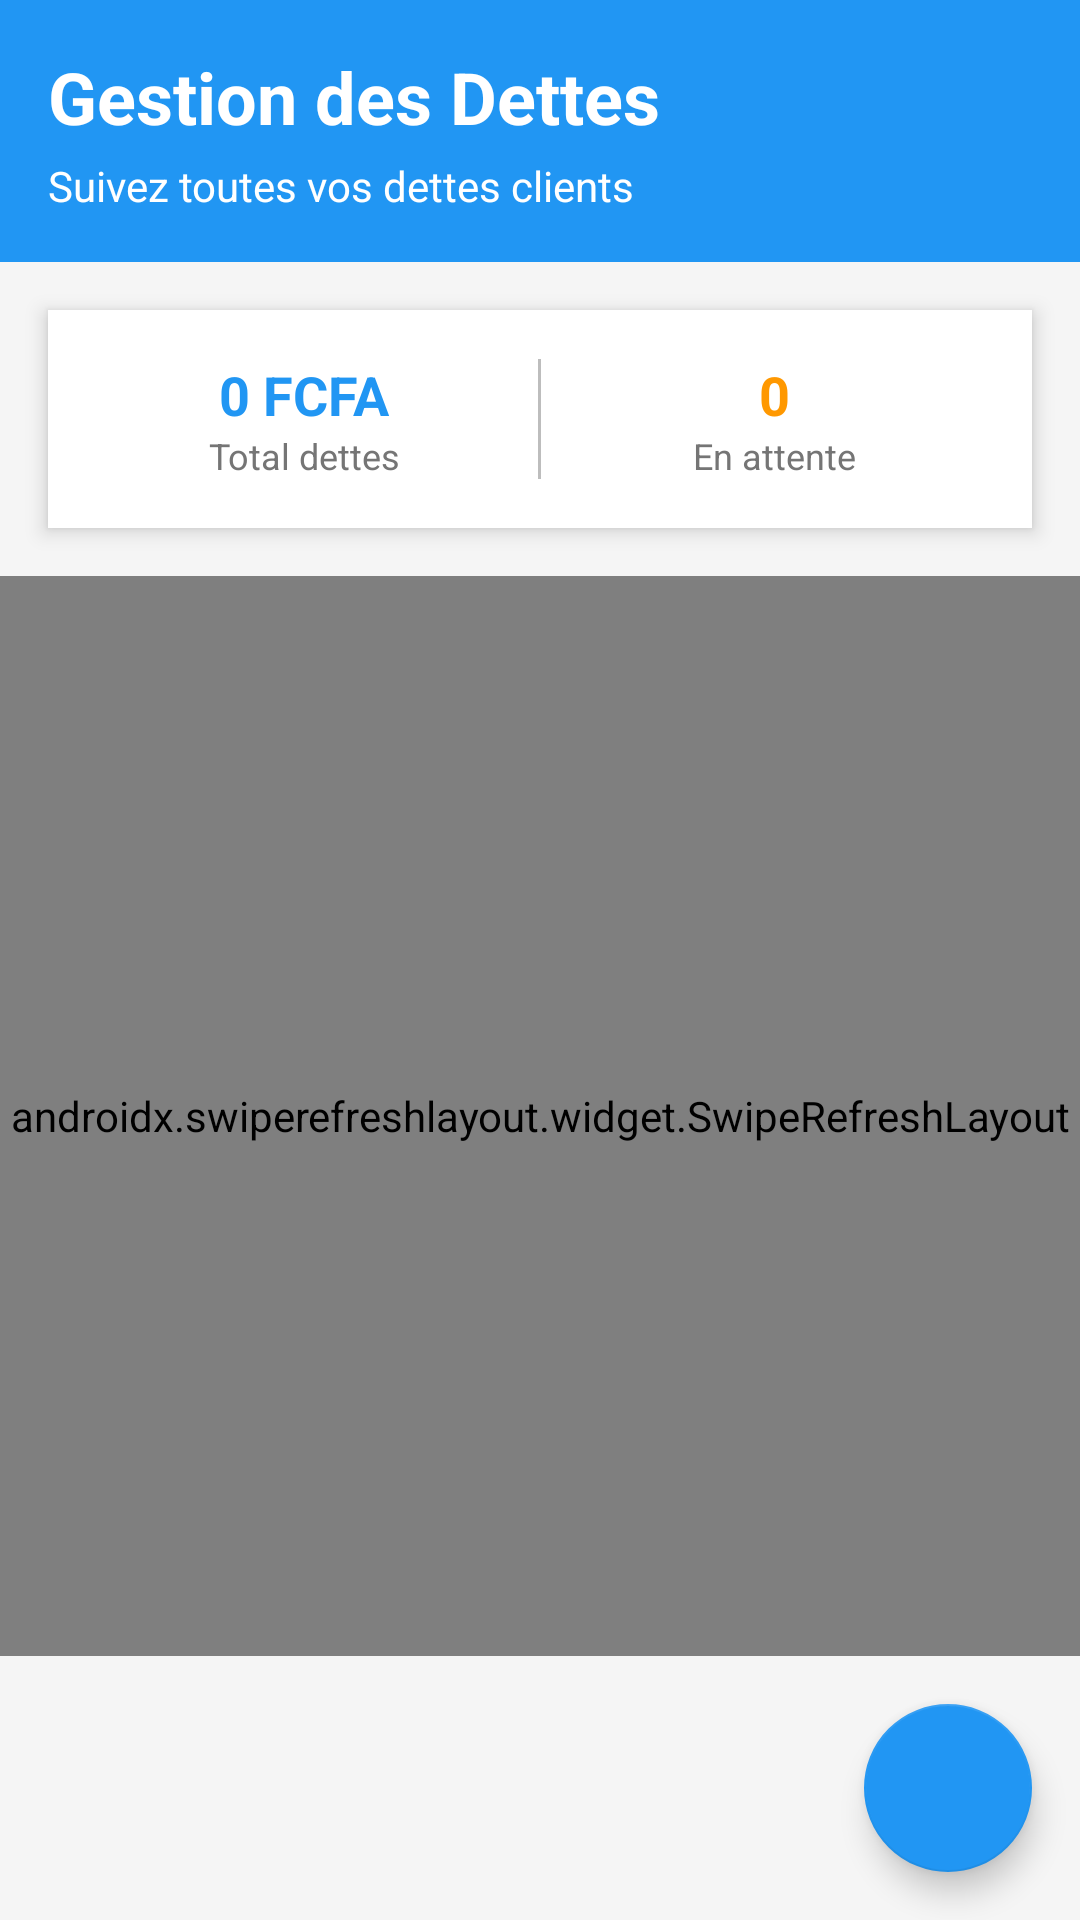

Android layout source for this screen:
<!-- AndroidManifest.xml: application theme Theme.BoutiqueDette -->
<!-- res/layout/fragment_dettes.xml -->
<?xml version="1.0" encoding="utf-8"?>
<LinearLayout xmlns:android="http://schemas.android.com/apk/res/android"
    xmlns:app="http://schemas.android.com/apk/res-auto"
    android:layout_width="match_parent"
    android:layout_height="match_parent"
    android:orientation="vertical"
    android:background="@color/backgroundLight">

    
    <LinearLayout
        android:layout_width="match_parent"
        android:layout_height="wrap_content"
        android:orientation="vertical"
        android:padding="16dp"
        android:background="@color/primaryColor">

        <TextView
            android:layout_width="match_parent"
            android:layout_height="wrap_content"
            android:text="Gestion des Dettes"
            android:textSize="24sp"
            android:textStyle="bold"
            android:textColor="@color/white" />

        <TextView
            android:layout_width="match_parent"
            android:layout_height="wrap_content"
            android:layout_marginTop="4dp"
            android:text="Suivez toutes vos dettes clients"
            android:textSize="14sp"
            android:textColor="@color/white" />
    </LinearLayout>

    
    <LinearLayout
        android:layout_width="match_parent"
        android:layout_height="wrap_content"
        android:layout_margin="16dp"
        android:background="@color/cardBackground"
        android:padding="16dp"
        android:elevation="4dp"
        android:gravity="center">

        <LinearLayout
            android:layout_width="0dp"
            android:layout_height="wrap_content"
            android:layout_weight="1"
            android:orientation="vertical"
            android:gravity="center">

            <TextView
                android:id="@+id/tvTotalDettes"
                android:layout_width="wrap_content"
                android:layout_height="wrap_content"
                android:text="0 FCFA"
                android:textSize="18sp"
                android:textStyle="bold"
                android:textColor="@color/primaryColor" />

            <TextView
                android:layout_width="wrap_content"
                android:layout_height="wrap_content"
                android:text="Total dettes"
                android:textSize="12sp"
                android:textColor="@color/textSecondary" />
        </LinearLayout>

        <View
            android:layout_width="1dp"
            android:layout_height="40dp"
            android:layout_marginHorizontal="8dp"
            android:background="@color/textHint" />

        <LinearLayout
            android:layout_width="0dp"
            android:layout_height="wrap_content"
            android:layout_weight="1"
            android:orientation="vertical"
            android:gravity="center">

            <TextView
                android:id="@+id/tvNombreDettes"
                android:layout_width="wrap_content"
                android:layout_height="wrap_content"
                android:text="0"
                android:textSize="18sp"
                android:textStyle="bold"
                android:textColor="@color/status_pending" />

            <TextView
                android:layout_width="wrap_content"
                android:layout_height="wrap_content"
                android:text="En attente"
                android:textSize="12sp"
                android:textColor="@color/textSecondary" />
        </LinearLayout>
    </LinearLayout>

    
    <androidx.swiperefreshlayout.widget.SwipeRefreshLayout
        android:id="@+id/swipeRefresh"
        android:layout_width="match_parent"
        android:layout_height="0dp"
        android:layout_weight="1">

        <androidx.core.widget.NestedScrollView
            android:layout_width="match_parent"
            android:layout_height="match_parent">

            <LinearLayout
                android:layout_width="match_parent"
                android:layout_height="wrap_content"
                android:orientation="vertical">

                
                <TextView
                    android:id="@+id/tvEmpty"
                    android:layout_width="match_parent"
                    android:layout_height="wrap_content"
                    android:text="Chargement des dettes..."
                    android:textSize="16sp"
                    android:textColor="@color/textSecondary"
                    android:gravity="center"
                    android:padding="32dp"
                    android:visibility="visible" />

                
                <androidx.recyclerview.widget.RecyclerView
                    android:id="@+id/recyclerViewDettes"
                    android:layout_width="match_parent"
                    android:layout_height="wrap_content"
                    android:padding="4dp"
                    android:visibility="gone" />
            </LinearLayout>
        </androidx.core.widget.NestedScrollView>
    </androidx.swiperefreshlayout.widget.SwipeRefreshLayout>

    
    <com.google.android.material.floatingactionbutton.FloatingActionButton
        android:id="@+id/fabAddDette"
        android:layout_width="wrap_content"
        android:layout_height="wrap_content"
        android:layout_gravity="end|bottom"
        android:layout_margin="16dp"
        android:src="@drawable/ic_add"
        android:contentDescription="Ajouter une dette"
        app:backgroundTint="@color/primaryColor"
        app:tint="@color/white" />
</LinearLayout>
<!-- resources referenced by this layout -->
<resources>
  <color name="backgroundLight">@color/gray_100</color>
  <color name="cardBackground">@color/background_white</color>
  <color name="primaryColor">@color/info</color>
  <color name="status_pending">#FF9800</color>
  <color name="textHint">@color/text_tertiary</color>
  <color name="textSecondary">@color/text_secondary</color>
  <color name="white">#FFFFFFFF</color>
  <style name="Theme.BoutiqueDette" parent="Theme.MaterialComponents.DayNight.DarkActionBar">
          
          <item name="colorPrimary">#3F51B5</item>
          <item name="colorPrimaryVariant">#303F9F</item>
          <item name="colorOnPrimary">#FFFFFF</item>
          
          
          <item name="colorSecondary">#FF4081</item>
          <item name="colorSecondaryVariant">#F50057</item>
          <item name="colorOnSecondary">#FFFFFF</item>
          
          
          <item name="android:statusBarColor" tools:targetApi="l">?attr/colorPrimaryVariant</item>
          
          
      </style>
  <color name="gray_100">#F5F5F5</color>
  <color name="background_white">#FFFFFF</color>
  <color name="info">#2196F3</color>
  <color name="text_tertiary">#BDBDBD</color>
  <color name="text_secondary">#757575</color>
</resources>
